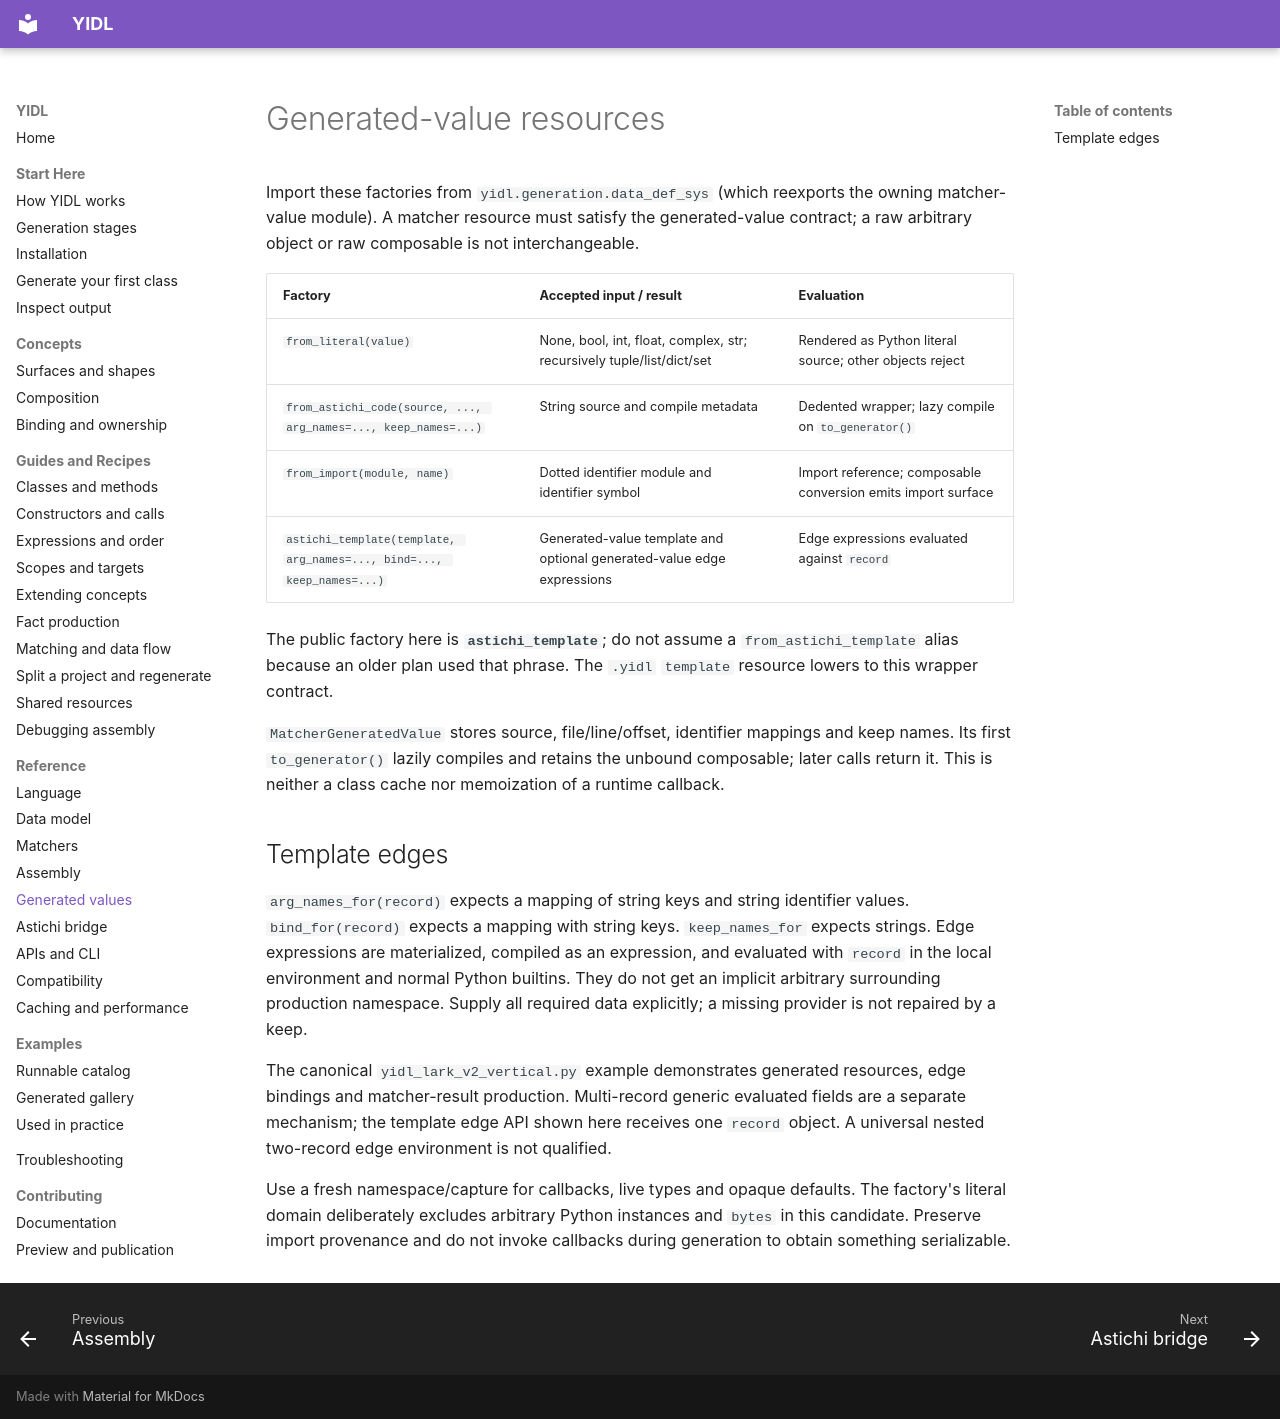

repository: owebeeone/yidl · page: reference/generated-values/index.html · generator: mkdocs

# Generated-value resources

Import these factories from `yidl.generation.data_def_sys` (which reexports the
owning matcher-value module). A matcher resource must satisfy the generated-value
contract; a raw arbitrary object or raw composable is not interchangeable.

| Factory | Accepted input / result | Evaluation |
| --- | --- | --- |
| `from_literal(value)` | None, bool, int, float, complex, str; recursively tuple/list/dict/set | Rendered as Python literal source; other objects reject |
| `from_astichi_code(source, ..., arg_names=..., keep_names=...)` | String source and compile metadata | Dedented wrapper; lazy compile on `to_generator()` |
| `from_import(module, name)` | Dotted identifier module and identifier symbol | Import reference; composable conversion emits import surface |
| `astichi_template(template, arg_names=..., bind=..., keep_names=...)` | Generated-value template and optional generated-value edge expressions | Edge expressions evaluated against `record` |

The public factory here is **`astichi_template`**; do not assume a
`from_astichi_template` alias because an older plan used that phrase. The `.yidl`
`template` resource lowers to this wrapper contract.

`MatcherGeneratedValue` stores source, file/line/offset, identifier mappings and
keep names. Its first `to_generator()` lazily compiles and retains the unbound
composable; later calls return it. This is neither a class cache nor memoization
of a runtime callback.

## Template edges

`arg_names_for(record)` expects a mapping of string keys and string identifier
values. `bind_for(record)` expects a mapping with string keys. `keep_names_for`
expects strings. Edge expressions are materialized, compiled as an expression,
and evaluated with `record` in the local environment and normal Python builtins.
They do not get an implicit arbitrary surrounding production namespace. Supply
all required data explicitly; a missing provider is not repaired by a keep.

The canonical `yidl_lark_v2_vertical.py` example demonstrates generated resources,
edge bindings and matcher-result production. Multi-record generic evaluated fields
are a separate mechanism; the template edge API shown here receives one `record`
object. A universal nested two-record edge environment is not qualified.

Use a fresh namespace/capture for callbacks, live types and opaque defaults. The
factory's literal domain deliberately excludes arbitrary Python instances and
`bytes` in this candidate. Preserve import provenance and do not invoke callbacks
during generation to obtain something serializable.
